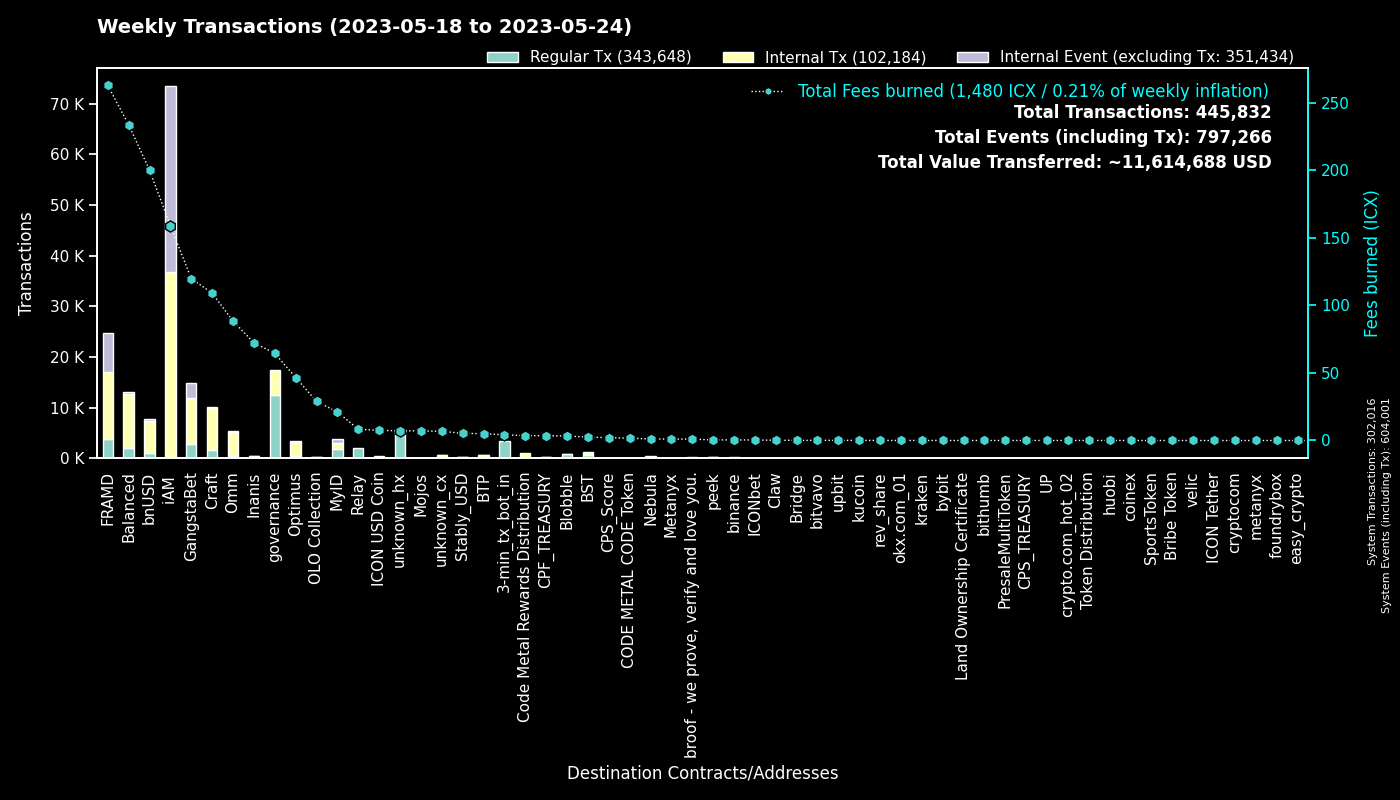

The file beside this chart, header and first rows:
to, Regular Tx, Fees burned, to_def, Internal Tx, Internal Event (excluding Tx), group
0, 301978, 0.0, System, 38, 301985, System
cx00000000000000000000000000000000000000…, 12572, 64.55, governance, 4776, 0, governance
cx2aa9b28a657e3121b75d3d4fe65e569398645d…, 3592, 127.1, FRAMD Token, 6070, 682, FRAMD
hx11de4e28be4845de3ea392fd8d758655bf766c…, 3360, 4.2, 3-min_tx_bot_in, 0, 0, 3-min_tx_bot_in
cxca5faa5a71d986a2e84dd7e6f5ff791d29901e…, 2047, 8.361, Relay_4, 0, 0, Relay
cxe5c2c460364acc5f8c1d5ca925930043d8d9c9…, 1422, 6.738, GangstaBet Crown, 1523, 0, GangstaBet
cx88fd7df7ddff82f7cc735c871dc519838cb235…, 1031, 200.2, bnUSD, 6417, 399, bnUSD
cx9e3cadcc1a4be3323ea23371b84575abb32703…, 900, 1.849, MyID_1, 0, 900, MyID
cxf2ca3b655a782f39227934d37ff3b77f9b1ebc…, 655, 2.648, unknown_cx, 0, 0, Blobble
cx7ecb16e4c143b95e01d05933c17cb986cfe618…, 620, 47.03, CraftRewards, 3452, 39, Craft
cxf14dea1cff7ceb29a46e6d04533a08f84441e4…, 580, 2.505, Blobble Stake Token, 593, 0, BST
cx694e8c9f1a05c8c3719f30d46b97697960e428…, 576, 5.42, MyID_2, 576, 0, MyID
cx9c4698411c6d9a780f605685153431dcda0460…, 544, 6.714, Auction, 2514, 1, Craft
cxba62bb61baf8dd8b6a04633fe33806547785a0…, 447, 13.86, MyID_3, 445, 0, MyID
cx2609b924e33ef00b648a409245c7ea394c4678…, 409, 66.46, balanced_sicx, 2178, 54, Balanced
cx2dc662031f3d62bcdba4f63e9bf827767c8475…, 381, 5.985, GangstaBet Skill, 2684, 2807, GangstaBet
cx69bcdf1753472c1444188ec3f5188657e30c83…, 332, 1.012, broof - we prove, verify and love you., 0, 0, broof - we prove, verify and love you.
hxb568381d35d3e7a6383200e8a0d30310af20b9…, 330, 0.4125, binance_hot, 0, 0, binance
cx2e6d0fc0eca04965d06038c8406093337f085f…, 326, 54.14, Craft, 2200, 36, Craft
cxa0af3165c08318e988cb30993b3048335b94af…, 302, 13.3, balanced_dex, 912, 0, Balanced
cx10d59e8103ab44635190bd4139dbfd682fa2d0…, 299, 13.23, balanced_rewards, 902, 0, Balanced
cx14002628a4599380f391f708843044bc93dce2…, 294, 158.9, iAM Div, 36520, 36625, iAM
cxd17316e24ee40f2ef8ed6f3a497311db1b3520…, 249, 56.84, GangstaVerse LootBox, 880, 0, GangstaBet
cx21e94c08c03daee80c25d8ee3ea22a20786ec2…, 248, 57.6, Balanced Router, 2754, 111, Balanced
cxf61cd5a45dc9f91c15aa65831a30a90d59a096…, 240, 39.53, balanced_baln, 1547, 133, Balanced
cx5a0af85407c69945eb318d4ac18e9e84218416…, 235, 4.901, GangWar Simulation, 825, 96, GangstaBet
cx30f18d26f45d990112a4cd4825c0b79af73aac…, 221, 135.7, Yetis, 7160, 7039, FRAMD
cxaa99a164586883eed0322d62a31946dfa9491f…, 208, 20.98, optimus_rewards, 691, 14, Optimus
cxcb455f26a2c01c686fa7f30e1e3661642dd53c…, 201, 52.6, omm_lending, 3602, 0, Omm
cx66d4d90f5f113eba575bf793570135f9b10cec…, 197, 13.62, balanced_loans, 623, 62, Balanced
cx6139a27c15f1653471ffba0b4b88dc15de7e32…, 169, 30.6, gangstabet_token, 1661, 68, GangstaBet
cx28b2ec885b50c8a93da752f2d0467a67127a70…, 169, 13.71, CROWN, 1076, 39, GangstaBet
cxcc711062b732ed14954008da8a5b5193b4d486…, 168, 0.3108, peek_1, 0, 0, peek
cx203d9cd2a669be67177e997b8948ce2c35caff…, 138, 24.44, balanced_dividends, 1418, 29, Balanced
cx8683d50b9f53275081e13b64fba9d6a56b7c57…, 122, 0.404, gangstabet_trade, 102, 0, GangstaBet
cxe971c0a92c58db502e4a224efc6ba311eb1c17…, 121, 71.38, Inanis Treasury, 284, 28, Inanis
cx85954d0dae92b63bf5cba03a59ca4ffe687bad…, 120, 0.7846, NebulaMultiToken, 148, 0, Nebula
cx32ec70628489e36852e3ef248e8379f28ea47a…, 106, 0.4602, unknown_cx, 106, 0, Blobble
cx28497aef34ec44ad2be9249daddfbe34b54f30…, 101, 1.291, Balanced Bribe, 101, 0, Balanced
cx1a29259a59f463a67bb2ef84398b30ca56b583…, 101, 24.21, omm_token, 849, 74, Omm
cx7b1843b7ef5368a080ccf59c0a9d1bdec474f9…, 98, 4.308, optimus_dividends, 944, 0, Optimus
cx44250a12074799e26fdeee75648ae47e2cc842…, 85, 1.609, balanced_governance, 1, 0, Balanced
hxa390d24fdcba68515b492ffc553192802706a1…, 82, 0.1025, bitvavo_hot, 0, 0, bitvavo
cx82c8c091b41413423579445032281bca5ac14f…, 80, 0.6133, Craft, 80, 36, Craft
cx785d504f44b5d2c8dac04c5a1ecd75f18ee57d…, 75, 5.324, Finance Token, 202, 2, Optimus
cx334db6519871cb2bfd154cec0905ced4ea142d…, 68, 0.2465, unknown_cx, 0, 0, unknown_cx
cx841f29ec6ce98b527d49a275e87d427627f1af…, 63, 7.308, OMM Delegation, 3, 3, Omm
hxbb984f278abd66ae2155edbd91f8c87ce98411…, 60, 0.075, kucoin, 0, 0, kucoin
cx2d86ce51600803e187ce769129d1f6442bcefb…, 55, 0.6284, CraftStaked, 92, 0, Craft
cxae3034235540b924dfcc1b45836c293dcc82bf…, 52, 7.479, ICON USD Coin, 462, 0, ICON USD Coin
cx384018e03aa8b739472c7a0645b70df97550e2…, 51, 0.17, GangstaBet, 51, 0, GangstaBet
cx5b5a03cb525a1845d0af3a872d525b18a810ac…, 45, 1.982, btp-0x38.bsc-BTCB, 195, 1, BTP
hx5f75e7ea5a055f6700716a2487b44261ed02dd…, 42, 0.0525, unknown_hx, 0, 0, unknown_hx
cxbb2871f468a3008f80b08fdde5b8b951583acf…, 41, 5.256, Stably_USD, 270, 3, Stably_USD
hx85532472e789802a943bd34a8aeb86668bc232…, 40, 0.05, okx.com_01, 0, 0, okx.com_01
cx53f8ccd5426534f82cf10cb742de033e51da72…, 38, 0.1364, GangWar Equipments, 37, 0, GangstaBet
cx7baf94bd53b505353285ee4c4c050f97035817…, 36, 0.1203, GangWar Items, 35, 0, GangstaBet
hx68646780e14ee9097085f7280ab137c3633b4b…, 35, 0.04375, kraken_hot, 0, 0, kraken
cx7b4472ca8408eca00a8b483c7151b11ae73598…, 35, 0.2153, unknown_cx, 0, 0, Blobble
cx288d13e1b63563459a2ac6179f237711f6851c…, 33, 2.603, btp-0x38.bsc-ETH, 207, 2, BTP
... 1,400 more rows
